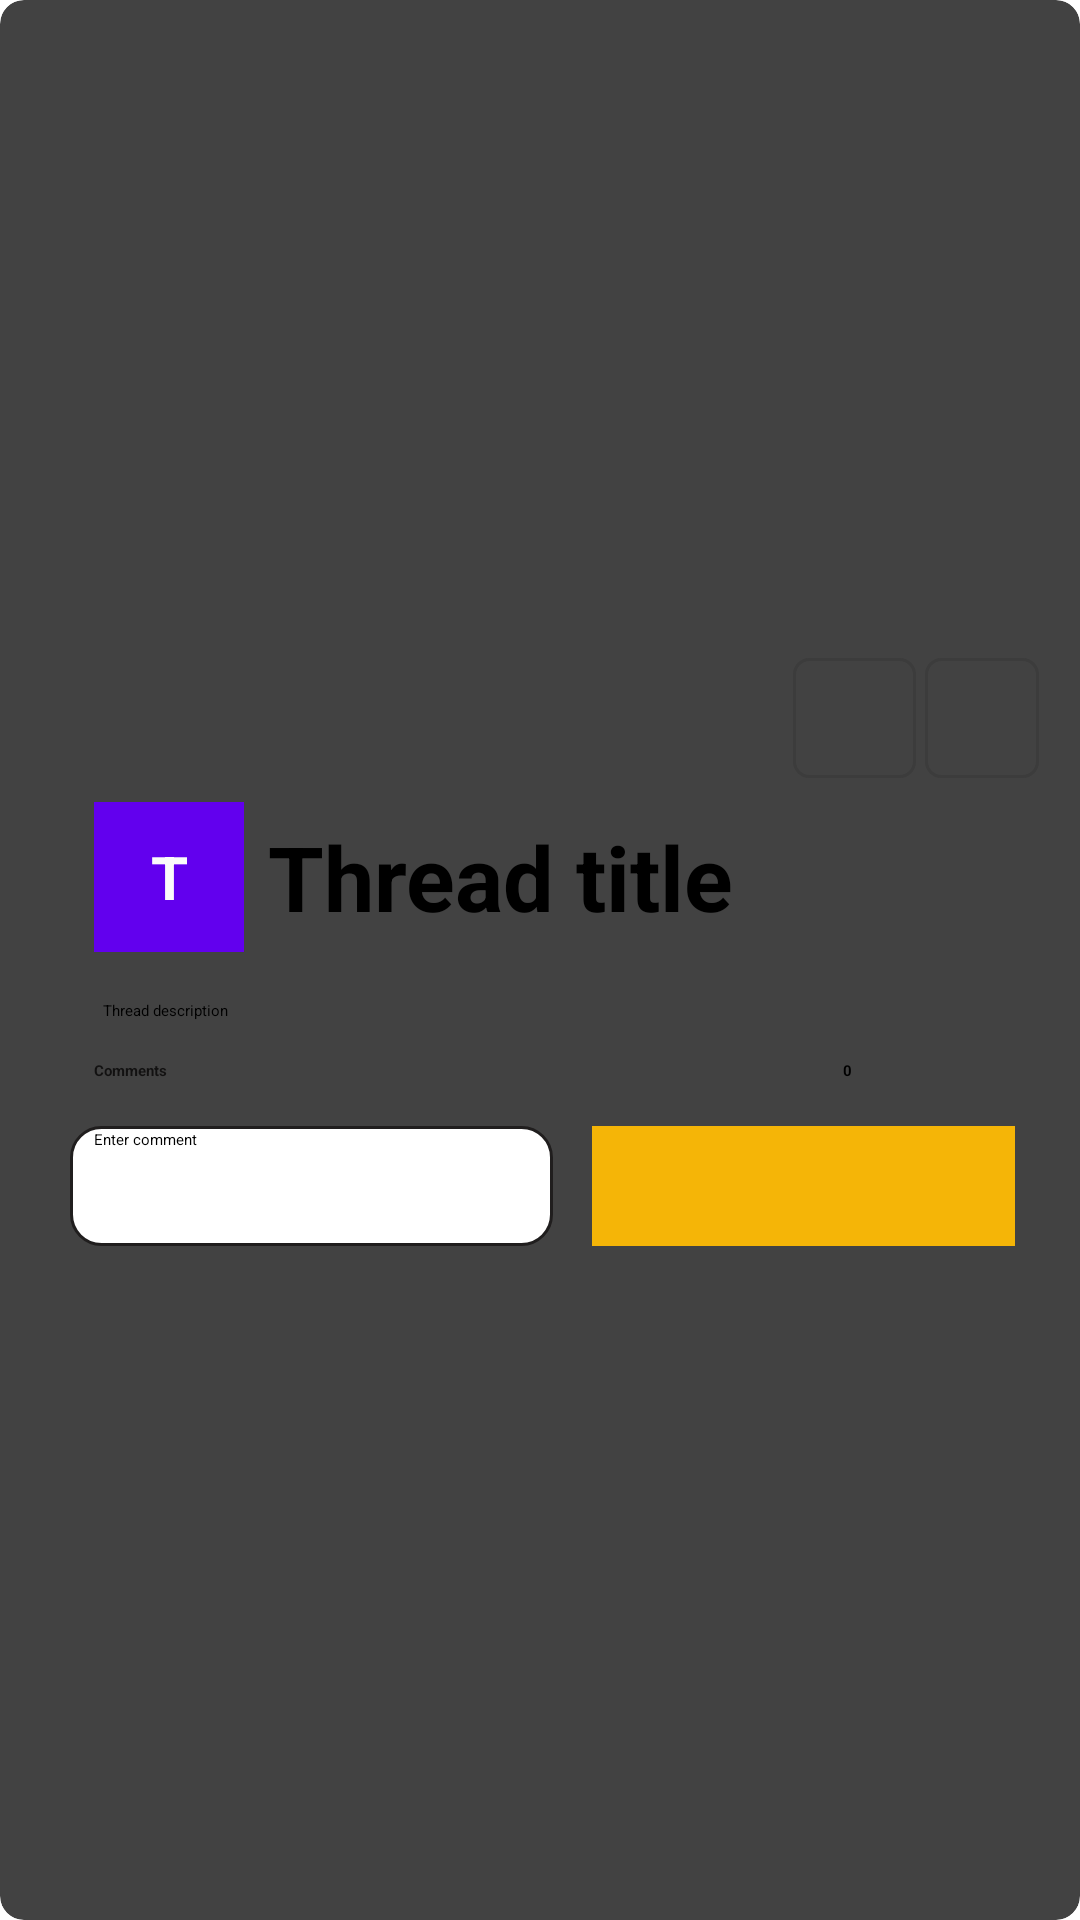

Android layout source for this screen:
<!-- AndroidManifest.xml: application theme Theme.MADProject -->
<!-- res/layout/topic_list_item.xml -->
<?xml version="1.0" encoding="utf-8"?>
<androidx.cardview.widget.CardView xmlns:android="http://schemas.android.com/apk/res/android"
    xmlns:tools="http://schemas.android.com/tools"
    android:layout_width="match_parent"
    android:layout_height="wrap_content"
    xmlns:app="http://schemas.android.com/apk/res-auto"
    app:cardElevation="8dp"
    app:cardCornerRadius="8dp"
    android:layout_margin="8dp">


    <LinearLayout
        android:layout_width="match_parent"
        android:layout_height="wrap_content"
        android:layout_gravity="center"
        android:layout_marginStart="5dp"
        android:layout_marginTop="5dp"
        android:layout_marginRight="5dp"
        android:layout_marginBottom="5dp"
        android:background="@drawable/card_background"
        android:backgroundTint="#FFFFFF"
        android:gravity="center"
        android:orientation="vertical"
        android:padding="16dp">

        <LinearLayout
            android:layout_width="82dp"
            android:layout_height="match_parent"
            android:layout_gravity="right"
            android:gravity="right"
            android:orientation="horizontal">

            <ImageButton
                android:id="@+id/btnEdit"
                android:layout_width="20dp"
                android:layout_height="40dp"
                android:layout_weight="1"
                android:background="@drawable/icon_background"
                app:srcCompat="@android:drawable/ic_menu_edit"
                tools:ignore="TouchTargetSizeCheck" />

            <ImageButton
                android:id="@+id/btnDelete"
                android:layout_width="17dp"
                android:layout_height="40dp"
                android:layout_marginLeft="3dp"
                android:layout_weight="1"
                android:background="@drawable/icon_background"
                app:srcCompat="@android:drawable/ic_menu_delete"
                app:tint="#EF3C3C" />
        </LinearLayout>

        <LinearLayout
            android:layout_width="match_parent"
            android:layout_height="wrap_content"
            android:layout_gravity="center_vertical"
            android:orientation="horizontal">

            <TextView
                android:id="@+id/lblAvatar"
                android:layout_width="50dp"
                android:layout_height="50dp"
                android:layout_marginStart="8dp"
                android:layout_marginTop="8dp"
                android:layout_marginEnd="8dp"
                android:layout_marginBottom="8dp"
                android:layout_weight="0"
                android:background="@color/purple_500"
                android:gravity="center"
                android:text="T"
                android:textAllCaps="true"
                android:textColor="#FBFBFB"
                android:textSize="20sp"
                android:textStyle="bold" />

            <TextView
                android:id="@+id/lblTopic"
                android:layout_width="match_parent"
                android:layout_height="match_parent"
                android:layout_gravity="center"
                android:layout_weight="6"
                android:gravity="center|start"
                android:text="Thread title"
                android:textColor="@color/black"
                android:textSize="30sp"
                android:textStyle="bold" />


        </LinearLayout>

        <TextView
            android:id="@+id/lblDescription"
            android:layout_width="match_parent"
            android:layout_height="wrap_content"
            android:layout_marginStart="8dp"
            android:layout_marginTop="5dp"
            android:layout_marginEnd="8dp"
            android:padding="3dp"
            android:text="Thread description" />

        <LinearLayout
            android:layout_width="match_parent"
            android:layout_height="match_parent"
            android:orientation="vertical">

            <LinearLayout
                android:layout_width="match_parent"
                android:layout_height="match_parent"
                android:orientation="horizontal">

                <TextView
                    android:id="@+id/textView4"
                    android:layout_width="wrap_content"
                    android:layout_height="wrap_content"
                    android:layout_marginStart="8dp"
                    android:layout_marginTop="10dp"
                    android:layout_marginRight="8dp"
                    android:layout_weight="7"
                    android:text="Comments"
                    android:textColor="#121111"
                    android:textStyle="bold" />

                <TextView
                    android:id="@+id/lblCommentCount"
                    android:layout_width="wrap_content"
                    android:layout_height="wrap_content"
                    android:layout_marginStart="8dp"
                    android:layout_marginTop="10dp"
                    android:layout_marginRight="10dp"
                    android:layout_weight="2"
                    android:text="0"
                    android:textStyle="bold" />
            </LinearLayout>

            <androidx.recyclerview.widget.RecyclerView
                android:id="@+id/listViewComment"
                android:layout_width="match_parent"
                android:layout_height="match_parent"
                android:layout_marginStart="8dp"
                android:layout_marginTop="5dp"
                android:layout_marginEnd="8dp"
                android:background="@drawable/card_background"
                android:backgroundTint="#EAEAEA"
                android:fadeScrollbars="true" />

            <LinearLayout
                android:layout_width="match_parent"
                android:layout_height="match_parent"
                android:layout_marginTop="10dp"
                android:orientation="horizontal">

                <EditText
                    android:id="@+id/txtComment"
                    android:layout_width="wrap_content"
                    android:layout_height="40dp"
                    android:layout_marginRight="5dp"
                    android:layout_marginBottom="5dp"
                    android:layout_weight="1"
                    android:background="@drawable/text_background"
                    android:ems="10"
                    android:hint="Enter comment"
                    android:inputType="text"
                    android:paddingStart="8dp"
                    android:paddingEnd="8dp"
                    tools:ignore="TouchTargetSizeCheck" />

                <ImageButton
                    android:id="@+id/btnSend"
                    android:layout_width="40dp"
                    android:layout_height="40dp"
                    android:layout_marginStart="8dp"
                    android:layout_marginEnd="8dp"
                    android:layout_weight="1"
                    android:background="#F5B507"
                    app:srcCompat="@android:drawable/ic_menu_send" />

            </LinearLayout>
        </LinearLayout>

    </LinearLayout>

</androidx.cardview.widget.CardView>
<!-- resources referenced by this layout -->
<resources>
  <!-- drawable icon_background (drawable) -->
  <?xml version="1.0" encoding="UTF-8"?>
  <shape xmlns:android="http://schemas.android.com/apk/res/android">
  
  
      <padding android:left="1dp"
          android:top="1dp"
          android:right="1dp"
          android:bottom="1dp" />
  
      <stroke android:color="#3C3C3C" android:width="1dp"/>
      <corners android:radius="5dp" />
  </shape>
  <!-- drawable text_background (drawable) -->
  <?xml version="1.0" encoding="UTF-8"?>
  <shape xmlns:android="http://schemas.android.com/apk/res/android">
      <solid android:color="#FFFFFF"/>
  
      <padding android:left="1dp"
          android:top="1dp"
          android:right="1dp"
          android:bottom="1dp" />
  
      <stroke android:color="#201E1E" android:width="1dp"/>
      <corners android:radius="10dp" />
  </shape>
  <!-- not gathered from this repository: default colours our renderer supplied (Android Studio template values) -->
  <color name="purple_500">#FF6200EE</color>
  <color name="black">#FF000000</color>
</resources>
